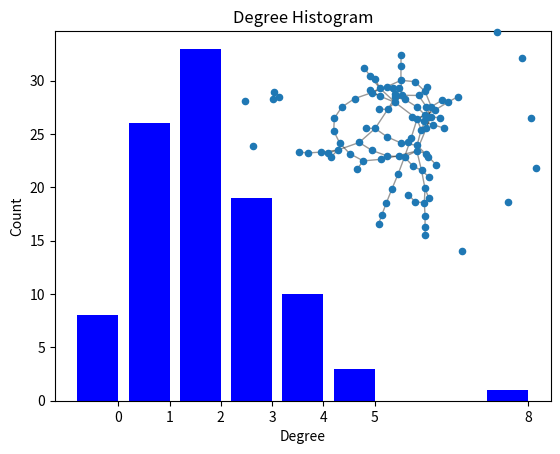

Python code for this plot:
#!/usr/bin/venv python
"""
================
Degree histogram
================

Draw degree histogram with matplotlib.
Random graph shown as inset
"""
import collections
import matplotlib.pyplot as plt
import networkx as nx

G = nx.gnp_random_graph(100, 0.02)

degree_sequence = sorted([d for n, d in G.degree()], reverse=True)  # degree sequence
# print "Degree sequence", degree_sequence
degreeCount = collections.Counter(degree_sequence)
deg, cnt = zip(*degreeCount.items())

fig, ax = plt.subplots()
plt.bar(deg, cnt, width=0.80, color='b')

plt.title("Degree Histogram")
plt.ylabel("Count")
plt.xlabel("Degree")
ax.set_xticks([d + 0.4 for d in deg])
ax.set_xticklabels(deg)

# draw graph in inset
plt.axes([0.4, 0.4, 0.5, 0.5])
Gcc = G.subgraph(sorted(nx.connected_components(G), key=len, reverse=True)[0])
pos = nx.spring_layout(G)
plt.axis('off')
nx.draw_networkx_nodes(G, pos, node_size=20)
nx.draw_networkx_edges(G, pos, alpha=0.4)

plt.show()
